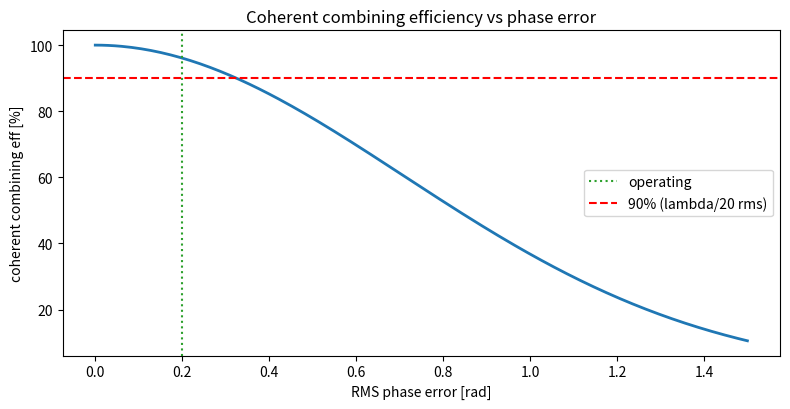

This chart was generated by the following Python code:
#!/usr/bin/env python3
"""
================================================================================
beam_combining.py  -  coherent & spectral beam combining
================================================================================
One rod can only store so much before ASE/damage cap it (see ase.py, damage.py).
The way past that ceiling is to run N amplifier channels in parallel and COMBINE
their outputs. Two flavours:
  * COHERENT combining: lock all channels to the same phase and interfere them
    into one beam. Efficiency falls with residual phase error (piston) between
    channels.
  * SPECTRAL combining: give each channel a slightly different wavelength and
    overlap them with a grating; near-lossless but needs bandwidth.
This module models the combining efficiency and how many channels you need to
scale the 1.28 J system to a target energy.

Model
-----
  Coherent efficiency:  eta = exp(-sigma_phi^2)  (sigma_phi = RMS phase error, rad)
  N-channel combined energy = N * E_channel * eta
  Channels needed for target E_t: N = ceil(E_t / (E_channel * eta))

Run:
    python beam_combining.py
    python beam_combining.py --channels 8 --phase-err 0.3
================================================================================
"""
from __future__ import annotations

import argparse
from dataclasses import dataclass

import numpy as np

try:
    import matplotlib.pyplot as plt
    _HAVE_MPL = True
except Exception:
    _HAVE_MPL = False


@dataclass
class BeamCombiner:
    channel_energy_J: float = 1.28
    mode: str = "coherent"          # "coherent" or "spectral"
    phase_err_rad: float = 0.2      # RMS residual piston phase error
    spectral_eff: float = 0.95      # grating combiner efficiency

    def efficiency(self) -> float:
        if self.mode == "spectral":
            return self.spectral_eff
        return float(np.exp(-self.phase_err_rad ** 2))

    def combined_energy_J(self, n_channels: int) -> float:
        return n_channels * self.channel_energy_J * self.efficiency()

    def channels_for_target(self, target_J: float) -> int:
        per = self.channel_energy_J * self.efficiency()
        return int(np.ceil(target_J / per)) if per > 0 else 0


def main():
    ap = argparse.ArgumentParser(description="Coherent/spectral beam combining")
    ap.add_argument("--channels", type=int, default=8)
    ap.add_argument("--phase-err", type=float, default=0.2, help="RMS phase error [rad]")
    ap.add_argument("--mode", choices=["coherent", "spectral"], default="coherent")
    ap.add_argument("--target-J", type=float, default=10.0)
    args = ap.parse_args()

    bc = BeamCombiner(mode=args.mode, phase_err_rad=args.phase_err)
    eta = bc.efficiency()
    combined = bc.combined_energy_J(args.channels)
    n_needed = bc.channels_for_target(args.target_J)

    print("=" * 60)
    print(f" Beam combining ({args.mode})")
    print("=" * 60)
    print(f"  channel energy      : {bc.channel_energy_J*1e3:.0f} mJ")
    print(f"  combining mode      : {args.mode}")
    if args.mode == "coherent":
        print(f"  RMS phase error     : {args.phase_err:.2f} rad")
    print(f"  combining efficiency: {eta*100:.1f} %")
    print(f"  {args.channels} channels combined : {combined*1e3:.0f} mJ ({combined:.2f} J)")
    print(f"  channels for {args.target_J:.0f} J  : {n_needed}")
    print("=" * 60)

    if _HAVE_MPL:
        errs = np.linspace(0, 1.5, 200)
        effs = [np.exp(-e ** 2) * 100 for e in errs]
        plt.figure(figsize=(8, 4.2))
        plt.plot(errs, effs, lw=2)
        plt.axvline(args.phase_err, color="tab:green", ls=":", label="operating")
        plt.axhline(90, color="r", ls="--", label="90% (lambda/20 rms)")
        plt.xlabel("RMS phase error [rad]"); plt.ylabel("coherent combining eff [%]")
        plt.title("Coherent combining efficiency vs phase error")
        plt.legend(); plt.tight_layout(); plt.savefig("beam_combining.png", dpi=130)
        print("Saved -> beam_combining.png")
        plt.show()


if __name__ == "__main__":
    main()
